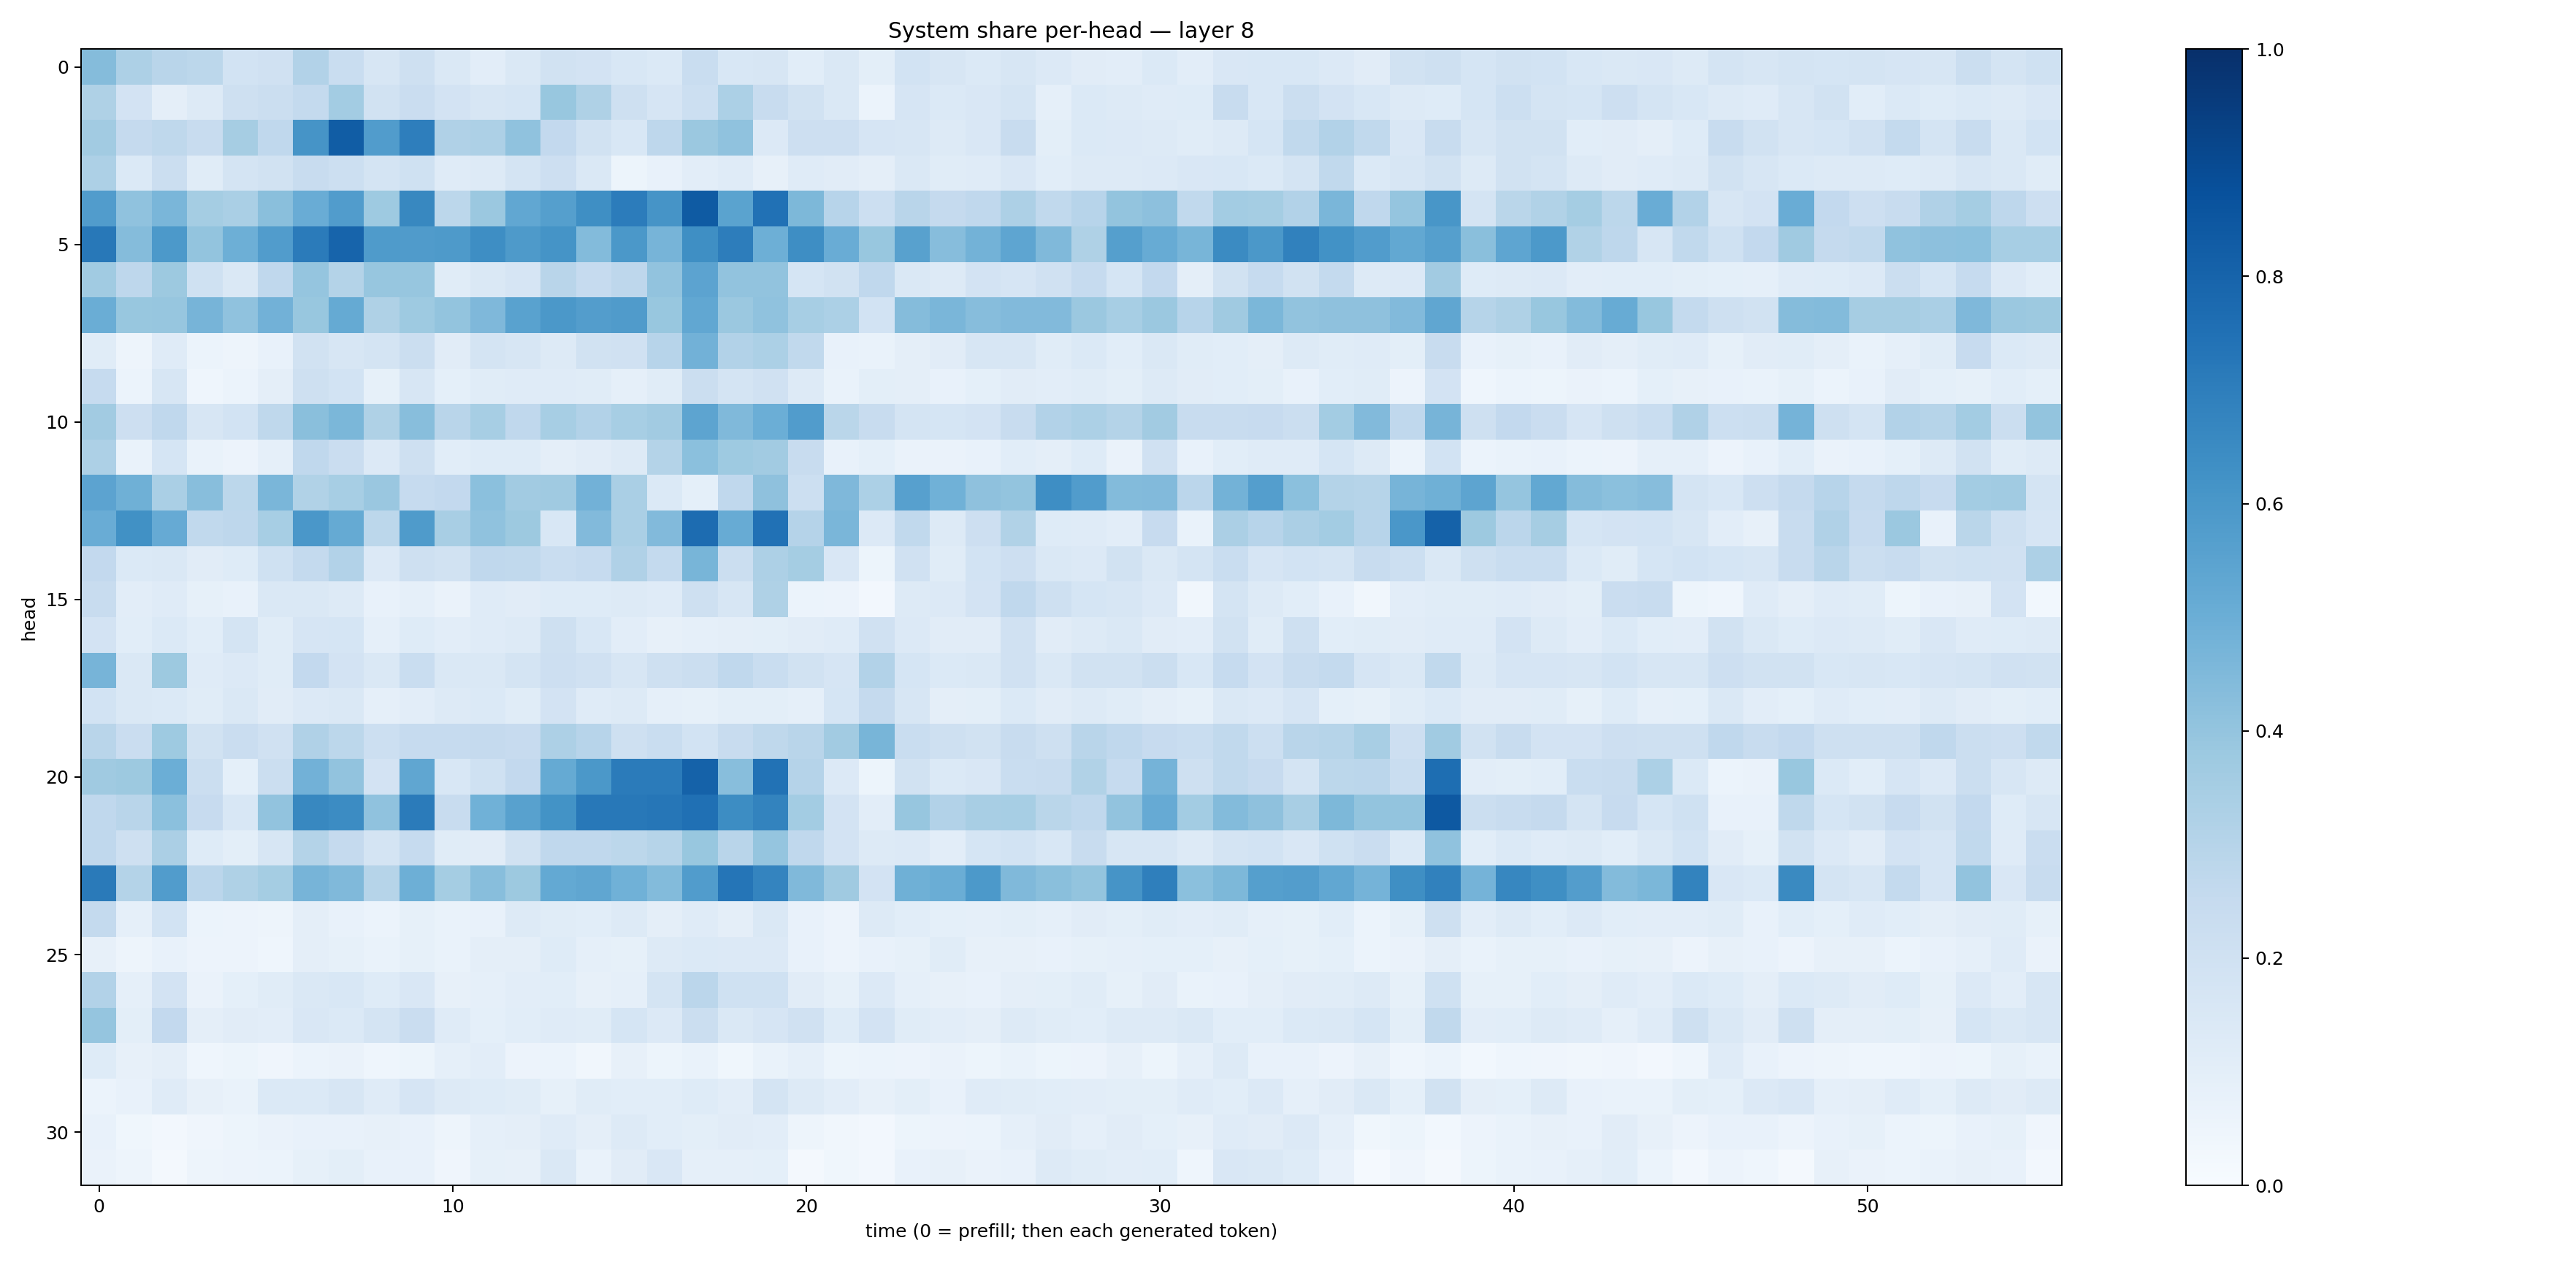

The file beside this chart, header and first rows:
0.43380672, 0.32753283, 0.2917577, 0.2781774, 0.18375896, 0.19632185, 0.3096436, 0.23368397, 0.16096815, 0.20729856, 0.14108387, 0.10537071, 0.14123265, 0.19098578, 0.180417, 0.1562243, 0.14012495, 0.23175028, 0.15254751, 0.15840879, 0.108961895, 0.1425825, 0.09926854, 0.18562804
0.3223, 0.1818, 0.09519, 0.1322, 0.2073, 0.2226, 0.2575, 0.3585, 0.1903, 0.2269, 0.182, 0.1634, 0.1696, 0.3894, 0.3215, 0.2055, 0.1676, 0.2169, 0.3309, 0.2389, 0.1918, 0.1438, 0.0603, 0.1663
0.3604, 0.2518, 0.2705, 0.2358, 0.3511, 0.2681, 0.6101, 0.8281, 0.5762, 0.696, 0.3166, 0.3279, 0.4071, 0.2614, 0.194, 0.1553, 0.2738, 0.3795, 0.4075, 0.1341, 0.2148, 0.2114, 0.1651, 0.1571
0.3271, 0.137, 0.2239, 0.1167, 0.1786, 0.1916, 0.2393, 0.2177, 0.1767, 0.2007, 0.1174, 0.1292, 0.1733, 0.2111, 0.1445, 0.05351, 0.0743, 0.1041, 0.1202, 0.07884, 0.1182, 0.1127, 0.09465, 0.1423
0.5765, 0.4067, 0.4618, 0.3523, 0.3373, 0.4247, 0.5067, 0.5753, 0.3737, 0.6603, 0.2802, 0.3808, 0.529, 0.565, 0.6353, 0.704, 0.6119, 0.8323, 0.5473, 0.7467, 0.4538, 0.2938, 0.2154, 0.2914
0.7225, 0.4373, 0.5908, 0.3987, 0.4926, 0.5758, 0.7086, 0.8006, 0.5858, 0.5796, 0.5873, 0.639, 0.5866, 0.6163, 0.4379, 0.5961, 0.4697, 0.6356, 0.7001, 0.4923, 0.6372, 0.5072, 0.3891, 0.5572
0.3645, 0.2737, 0.3785, 0.1993, 0.1459, 0.2679, 0.3948, 0.3072, 0.3942, 0.3914, 0.1168, 0.1428, 0.1672, 0.2899, 0.2483, 0.2768, 0.4029, 0.5439, 0.406, 0.4033, 0.1716, 0.191, 0.2692, 0.1482
0.5031, 0.389, 0.3912, 0.4721, 0.4096, 0.4841, 0.3867, 0.5163, 0.3236, 0.3743, 0.3995, 0.4494, 0.5538, 0.5944, 0.5711, 0.5808, 0.3873, 0.5287, 0.3793, 0.408, 0.3474, 0.3303, 0.1866, 0.4338
0.1144, 0.04936, 0.1181, 0.06217, 0.04859, 0.07655, 0.1931, 0.1631, 0.1781, 0.2253, 0.1103, 0.1734, 0.1588, 0.1318, 0.1952, 0.1982, 0.2946, 0.4835, 0.3115, 0.3306, 0.2628, 0.07138, 0.06728, 0.0965
0.2481, 0.06245, 0.1597, 0.04685, 0.06078, 0.09438, 0.2062, 0.1866, 0.08551, 0.1608, 0.09183, 0.1155, 0.1172, 0.1177, 0.117, 0.08846, 0.1153, 0.2265, 0.1763, 0.1986, 0.1259, 0.06923, 0.0981, 0.09384
0.3615, 0.2117, 0.2691, 0.1599, 0.1856, 0.271, 0.4234, 0.4584, 0.3208, 0.4278, 0.2893, 0.3475, 0.2678, 0.3447, 0.3121, 0.3442, 0.362, 0.5396, 0.4479, 0.4975, 0.5775, 0.2872, 0.2407, 0.1728
0.3249, 0.06851, 0.1714, 0.06853, 0.05522, 0.08798, 0.2672, 0.2299, 0.1341, 0.2096, 0.1072, 0.1232, 0.1235, 0.09544, 0.1113, 0.1254, 0.308, 0.4212, 0.3743, 0.3595, 0.2385, 0.07042, 0.09156, 0.06322
0.5438, 0.4897, 0.3393, 0.4262, 0.2802, 0.4635, 0.3162, 0.346, 0.3852, 0.2493, 0.261, 0.4205, 0.3614, 0.3702, 0.4828, 0.3373, 0.14, 0.09247, 0.2685, 0.4113, 0.2174, 0.4514, 0.33, 0.5608
0.5065, 0.6272, 0.514, 0.2652, 0.2747, 0.3465, 0.6006, 0.5189, 0.2788, 0.5828, 0.3427, 0.407, 0.3759, 0.1553, 0.4438, 0.3375, 0.4419, 0.7691, 0.5095, 0.7496, 0.304, 0.464, 0.1366, 0.2648
0.2609, 0.1371, 0.1469, 0.1108, 0.1231, 0.2025, 0.2563, 0.3112, 0.1356, 0.2072, 0.1903, 0.2683, 0.2631, 0.2311, 0.2484, 0.3168, 0.2563, 0.4658, 0.2248, 0.3244, 0.3547, 0.152, 0.05336, 0.1965
0.2359, 0.1035, 0.1174, 0.08474, 0.07157, 0.1414, 0.1455, 0.1267, 0.07562, 0.08749, 0.06251, 0.1173, 0.1129, 0.1233, 0.1222, 0.1315, 0.119, 0.204, 0.1595, 0.3204, 0.06046, 0.0577, 0.02595, 0.1269
0.182, 0.1057, 0.1386, 0.1056, 0.1762, 0.1151, 0.1651, 0.1683, 0.08978, 0.1214, 0.1028, 0.1188, 0.1289, 0.2067, 0.1545, 0.1039, 0.07938, 0.08758, 0.09708, 0.09852, 0.1098, 0.1181, 0.1982, 0.1354
0.4703, 0.1453, 0.3782, 0.1191, 0.1345, 0.1162, 0.2595, 0.1833, 0.1458, 0.232, 0.1407, 0.1471, 0.1793, 0.2143, 0.1965, 0.1576, 0.2079, 0.2199, 0.267, 0.2325, 0.1891, 0.1641, 0.3096, 0.1683
0.187, 0.1412, 0.1399, 0.1155, 0.143, 0.1105, 0.1331, 0.1427, 0.0878, 0.1028, 0.1316, 0.1389, 0.1139, 0.1833, 0.119, 0.1253, 0.08862, 0.08501, 0.1009, 0.1008, 0.08868, 0.1698, 0.25, 0.1563
0.2897, 0.2275, 0.3721, 0.1945, 0.2278, 0.1985, 0.3184, 0.2805, 0.2178, 0.2465, 0.25, 0.2502, 0.2442, 0.327, 0.2939, 0.2064, 0.2318, 0.1872, 0.2374, 0.2726, 0.2895, 0.3622, 0.4687, 0.2341
0.3673, 0.3782, 0.499, 0.223, 0.09189, 0.2264, 0.4838, 0.4035, 0.1816, 0.5319, 0.1551, 0.2001, 0.2601, 0.518, 0.5942, 0.709, 0.7098, 0.8064, 0.4266, 0.7444, 0.3035, 0.1366, 0.05345, 0.1939
0.267, 0.2927, 0.4188, 0.2448, 0.1557, 0.4042, 0.6613, 0.6467, 0.4067, 0.7106, 0.242, 0.4854, 0.5565, 0.6193, 0.719, 0.7193, 0.7279, 0.7518, 0.6437, 0.6765, 0.3578, 0.1804, 0.1026, 0.3921
0.2676, 0.2069, 0.3349, 0.1235, 0.1002, 0.1577, 0.3075, 0.2524, 0.1769, 0.2464, 0.116, 0.1124, 0.189, 0.2678, 0.2688, 0.2778, 0.2976, 0.3893, 0.2929, 0.3973, 0.2692, 0.1817, 0.128, 0.1332
0.7113, 0.3077, 0.5769, 0.2839, 0.3229, 0.3554, 0.4705, 0.4453, 0.3004, 0.4925, 0.3549, 0.428, 0.3753, 0.5211, 0.535, 0.4872, 0.4394, 0.5748, 0.7335, 0.6725, 0.4458, 0.3682, 0.182, 0.4892
0.2572, 0.08637, 0.1855, 0.06027, 0.05618, 0.05034, 0.09499, 0.07256, 0.06033, 0.0834, 0.06764, 0.07106, 0.1261, 0.1163, 0.107, 0.1326, 0.09491, 0.1208, 0.09489, 0.1461, 0.07712, 0.0578, 0.1294, 0.1073
0.07815, 0.0474, 0.07517, 0.05535, 0.05555, 0.04654, 0.09533, 0.08482, 0.06962, 0.08506, 0.06951, 0.09603, 0.0946, 0.125, 0.08771, 0.08227, 0.1275, 0.1377, 0.1352, 0.1336, 0.07682, 0.05651, 0.07693, 0.08364
0.3112, 0.08937, 0.1817, 0.0626, 0.09061, 0.1161, 0.1421, 0.1526, 0.1231, 0.1492, 0.0784, 0.08777, 0.102, 0.1082, 0.07945, 0.08734, 0.1767, 0.2847, 0.2019, 0.2006, 0.1095, 0.08312, 0.1356, 0.08605
0.3982, 0.1008, 0.2593, 0.09461, 0.1105, 0.1026, 0.1504, 0.1386, 0.1723, 0.2275, 0.1194, 0.09014, 0.1058, 0.1185, 0.1157, 0.1697, 0.133, 0.2255, 0.1441, 0.1648, 0.1987, 0.1234, 0.1825, 0.1165
0.122, 0.07931, 0.09443, 0.04303, 0.05388, 0.04279, 0.05938, 0.06603, 0.04619, 0.05227, 0.08733, 0.102, 0.05613, 0.06026, 0.03307, 0.08198, 0.05343, 0.06833, 0.03612, 0.06804, 0.08826, 0.05278, 0.06028, 0.05472
0.05908, 0.07197, 0.1174, 0.08109, 0.06853, 0.1387, 0.1378, 0.1583, 0.1181, 0.1645, 0.1264, 0.1246, 0.1153, 0.08379, 0.117, 0.1067, 0.1055, 0.1225, 0.1017, 0.1738, 0.1308, 0.1035, 0.08009, 0.1007
0.07404, 0.03879, 0.02366, 0.04232, 0.05359, 0.06309, 0.07091, 0.07668, 0.08121, 0.0717, 0.04787, 0.08934, 0.09625, 0.1181, 0.09439, 0.1261, 0.1089, 0.09927, 0.1119, 0.1044, 0.0481, 0.03284, 0.02348, 0.05268
0.06475, 0.04896, 0.021, 0.05016, 0.0556, 0.05998, 0.08433, 0.09789, 0.07798, 0.07766, 0.03979, 0.08215, 0.07883, 0.1469, 0.06869, 0.1122, 0.1517, 0.0873, 0.08836, 0.09017, 0.02049, 0.03574, 0.02461, 0.07093
